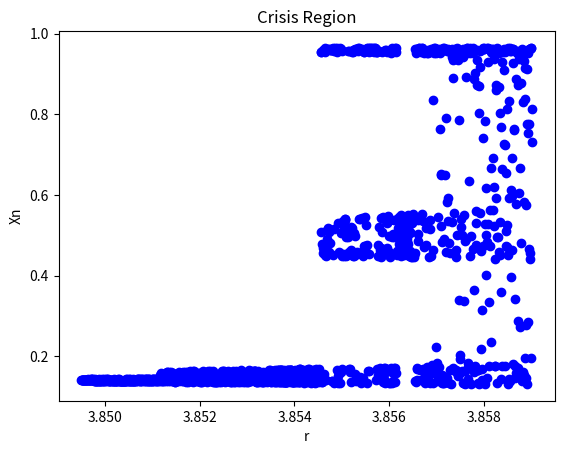

Write Python code to recreate this figure.
import numpy as np
import matplotlib.pyplot as plt

## fixed initial value of r
r=3.8495
##

x_list=[]

def function(r):
	x0=0.001      ##initial x value to seed
	for i in range(0,500):
		xn=r*x0*(1-x0)     #f(x)
		x_list.append(xn)    #adds value to list
		x0 = xn            ##restarts loop using the value of xn
	plt.plot(r,x_list[-1],'--bo')     ##plots last value of xn vs r
while r<3.859:             ##adjusted this value to "zoom in" without losing point resolution
	r+= .000007       
	function(r)     #call the function for iterating values of r


plt.xlabel("r")
plt.ylabel("Xn")
plt.title("Crisis Region")
plt.show()
